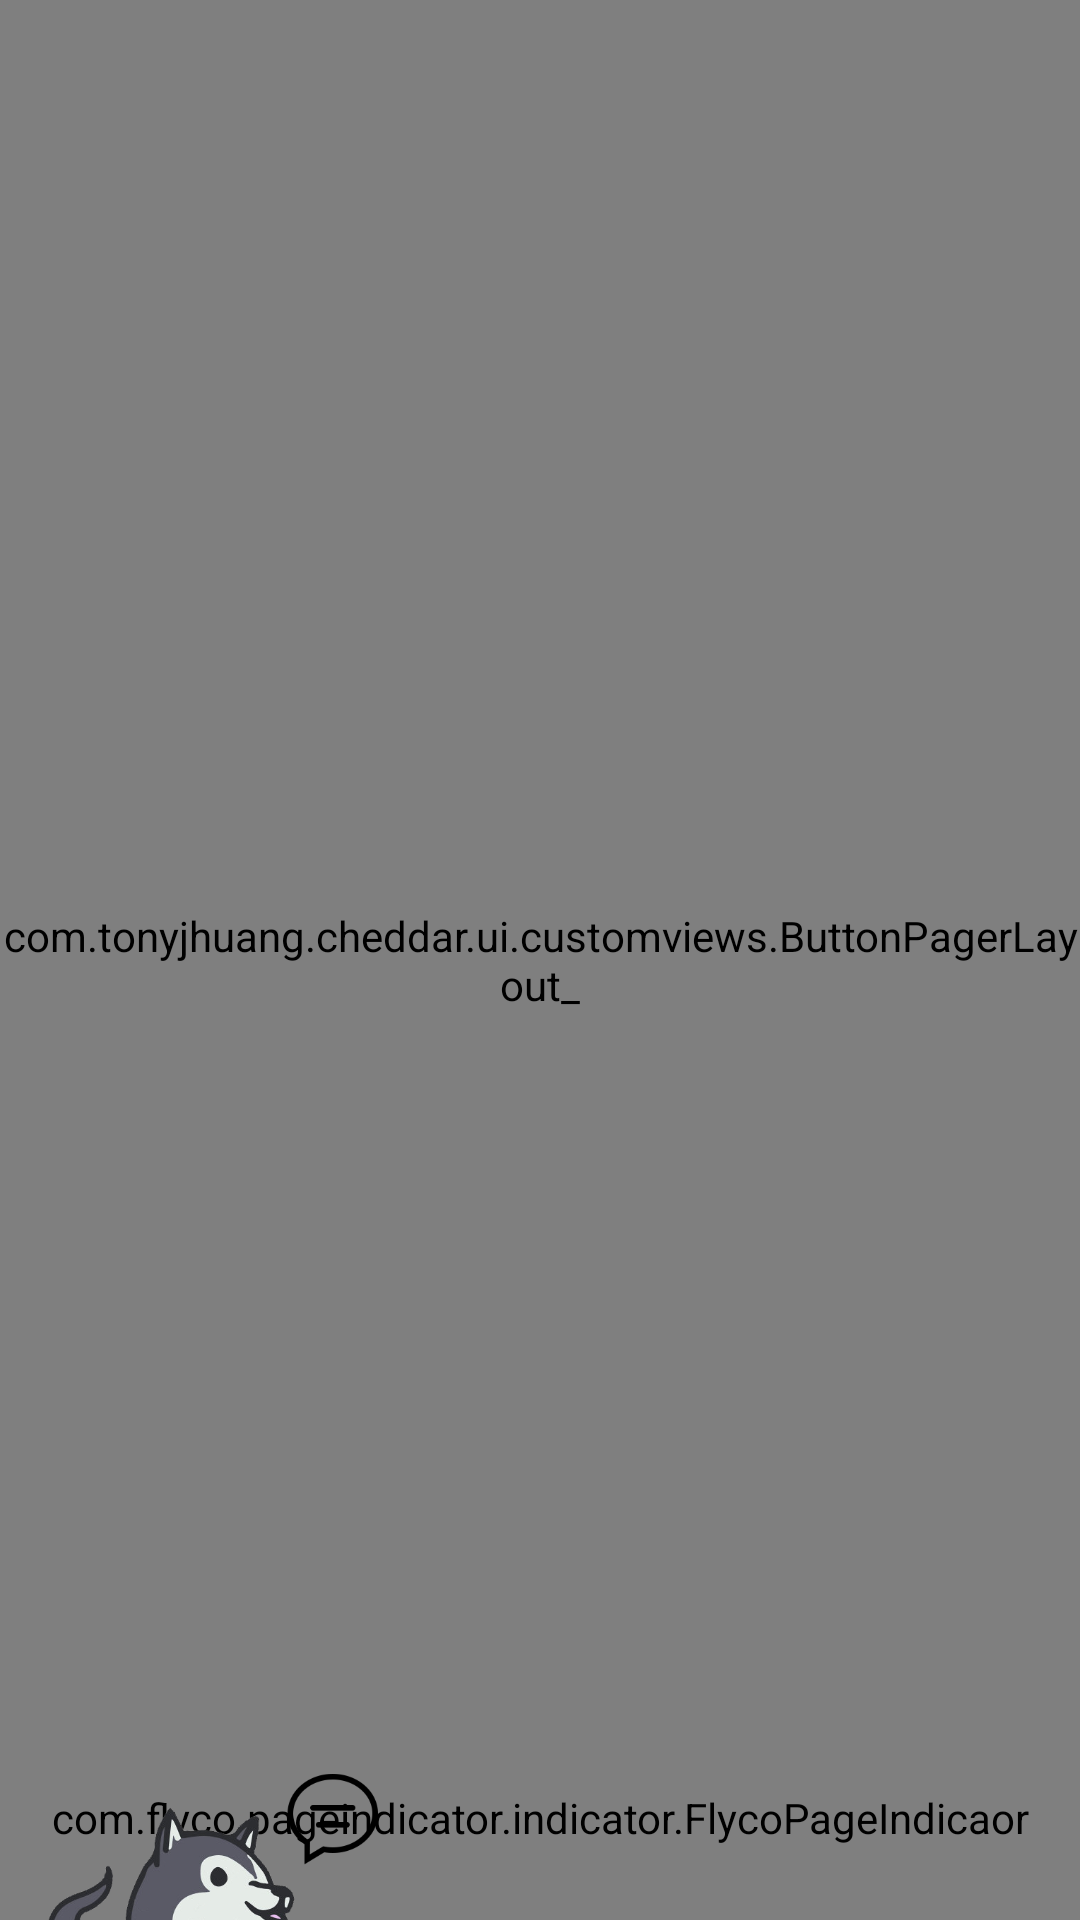

The Android layout XML behind this screen, and the referenced resources:
<!-- AndroidManifest.xml: application theme AppTheme -->
<!-- res/layout/activity_main.xml -->
<?xml version="1.0" encoding="utf-8"?>
<RelativeLayout xmlns:android="http://schemas.android.com/apk/res/android"
    xmlns:app="http://schemas.android.com/apk/res-auto"
    xmlns:tools="http://schemas.android.com/tools"
    android:layout_width="match_parent"
    android:layout_height="match_parent">


    <com.tonyjhuang.cheddar.ui.customviews.ParalloidImageView
        android:id="@+id/background"
        android:layout_width="match_parent"
        android:layout_height="match_parent"
        android:scaleType="centerCrop"
        android:src="@drawable/onboard_background"
        app:parallaxAmount="@dimen/onboard_bg_parallax" />

    <com.tonyjhuang.cheddar.ui.customviews.ButtonPagerLayout_
        android:id="@+id/pager_layout"
        android:layout_width="match_parent"
        android:layout_height="match_parent">


        <com.tonyjhuang.cheddar.ui.customviews.ParallaxorViewPager
            android:id="@+id/view_pager"
            android:layout_width="match_parent"
            android:layout_height="match_parent"
            android:background="@android:color/transparent" />
    </com.tonyjhuang.cheddar.ui.customviews.ButtonPagerLayout_>

    <com.flyco.pageindicator.indicator.FlycoPageIndicaor
        android:id="@+id/pager_indicator"
        android:layout_width="match_parent"
        android:layout_height="20dp"
        android:layout_alignParentBottom="true"
        android:layout_marginBottom="24dp"
        app:fpi_gap="16dp"
        app:fpi_isSnap="true" />

    <ImageView
        android:id="@+id/husky"
        android:layout_width="110dp"
        android:layout_height="50dp"
        android:layout_alignParentBottom="true"
        android:layout_marginBottom="-1dp"
        android:layout_marginLeft="16dp"
        android:src="@drawable/husky_talk" />

    <TextView
        android:id="@+id/debug_label"
        fontPath="Effra-Medium.ttf"
        android:layout_width="wrap_content"
        android:layout_height="wrap_content"
        android:text="DEBUG"
        android:textSize="20sp"
        android:visibility="gone"
        tools:ignore="MissingPrefix" />

    <TextView
        android:id="@+id/version"
        android:layout_width="wrap_content"
        android:layout_height="wrap_content"
        android:layout_alignParentBottom="true"
        android:layout_alignParentRight="true"
        android:padding="8dp" />


</RelativeLayout>
<!-- resources referenced by this layout -->
<resources>
  <dimen name="onboard_bg_parallax">100dp</dimen>
  <!-- drawable husky_talk: png bitmap (drawable, 38583 bytes) -->
  <!-- drawable onboard_background: png bitmap (drawable, 50881 bytes) -->
  <style name="AppTheme" parent="Theme.AppCompat.Light.NoActionBar">
          
          <item name="colorPrimary">@color/colorPrimary</item>
          <item name="colorPrimaryDark">@color/colorPrimaryDark</item>
          <item name="colorAccent">@color/colorAccent</item>
          <item name="android:textColor">@color/text_primary</item>
          <item name="alertDialogTheme">@style/StyledAlertDialog</item>
      </style>
  <color name="colorPrimary">#ffd666</color>
  <color name="colorPrimaryDark">#2d2d2d</color>
  <color name="colorAccent">#F26667</color>
  <color name="text_primary">@color/colorDark</color>
  <style name="StyledAlertDialog" parent="Theme.AppCompat.Light.Dialog.Alert">
          <item name="colorAccent">@color/colorAccent</item>
      </style>
  <color name="colorDark">#494949</color>
</resources>
